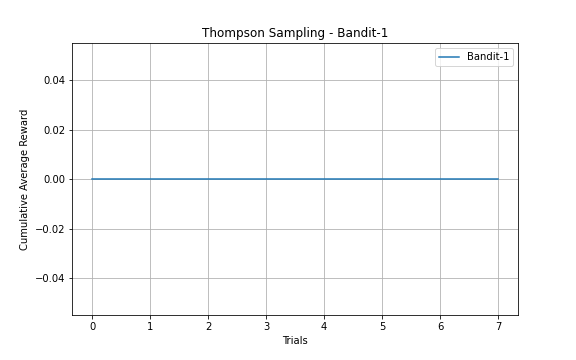

The data file committed next to this chart (first rows):
Trial, Reward
1, 0
2, 0
3, 0
4, 0
5, 0
6, 0
7, 0
8, 0
